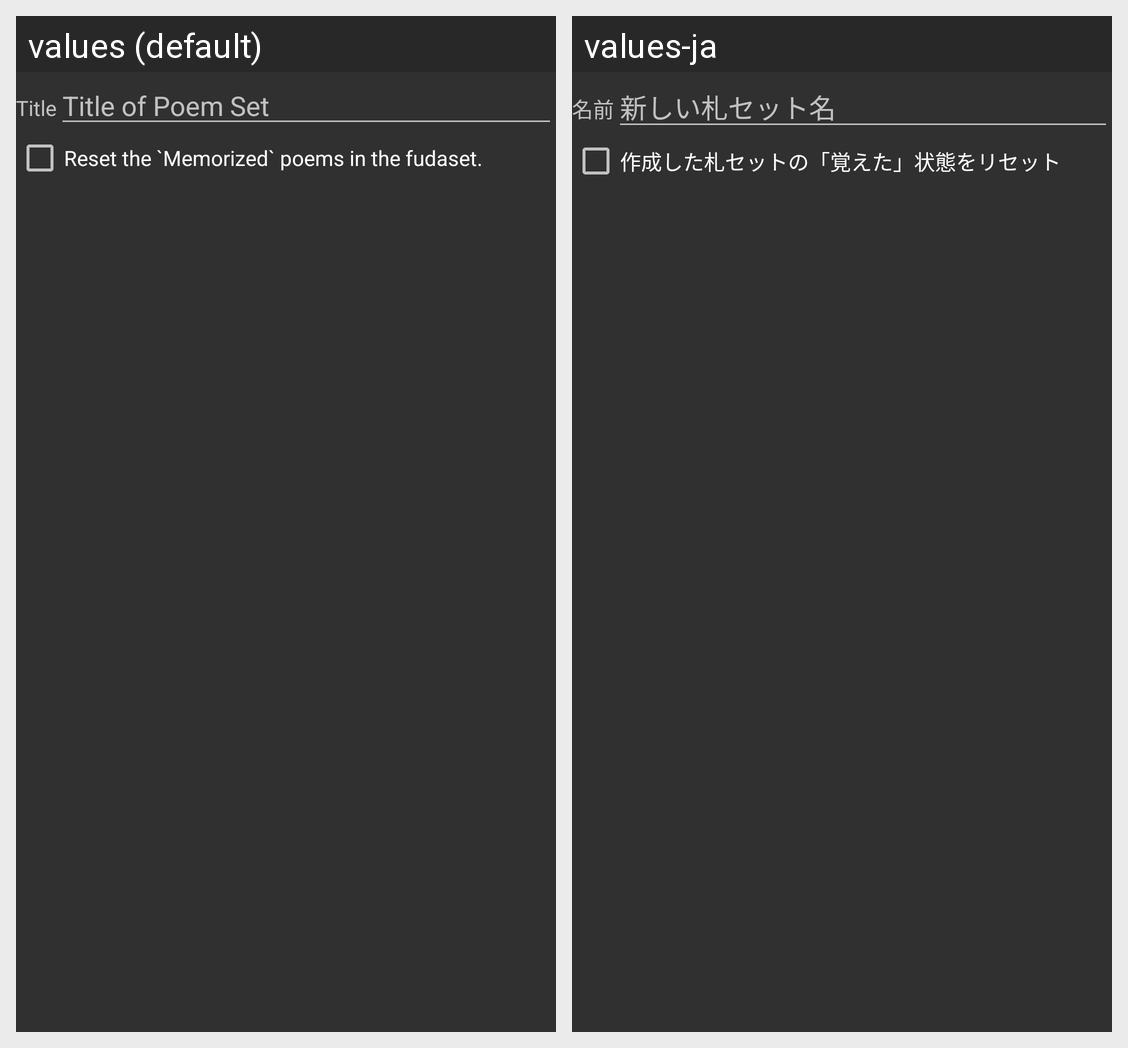

Translations of the strings shown on this Android screen, per locale in the grid:
Android screen res/layout/memorization_fudaset.xml rendered under 2 locales, left to right: values (default), values-ja. Device: Nexus 5 (rendered at 1080×1920; each locale shown at half size, 540×960, under a caption strip naming it); theme Wasuramoti.MainTheme.Black.
Strings drawn on this screen, with the default value and each locale's value (text and hints the layout hard-codes, and strings that could not be matched under every locale, appear in the picture but are not listed):

fudasetedit_name
  values: Title
  values-ja: 名前

fudasetedit_hint
  values: Title of Poem Set
  values-ja: 新しい札セット名

memorization_fudaset_reset
  values: Reset the `Memorized` poems in the fudaset.
  values-ja: 作成した札セットの「覚えた」状態をリセット
